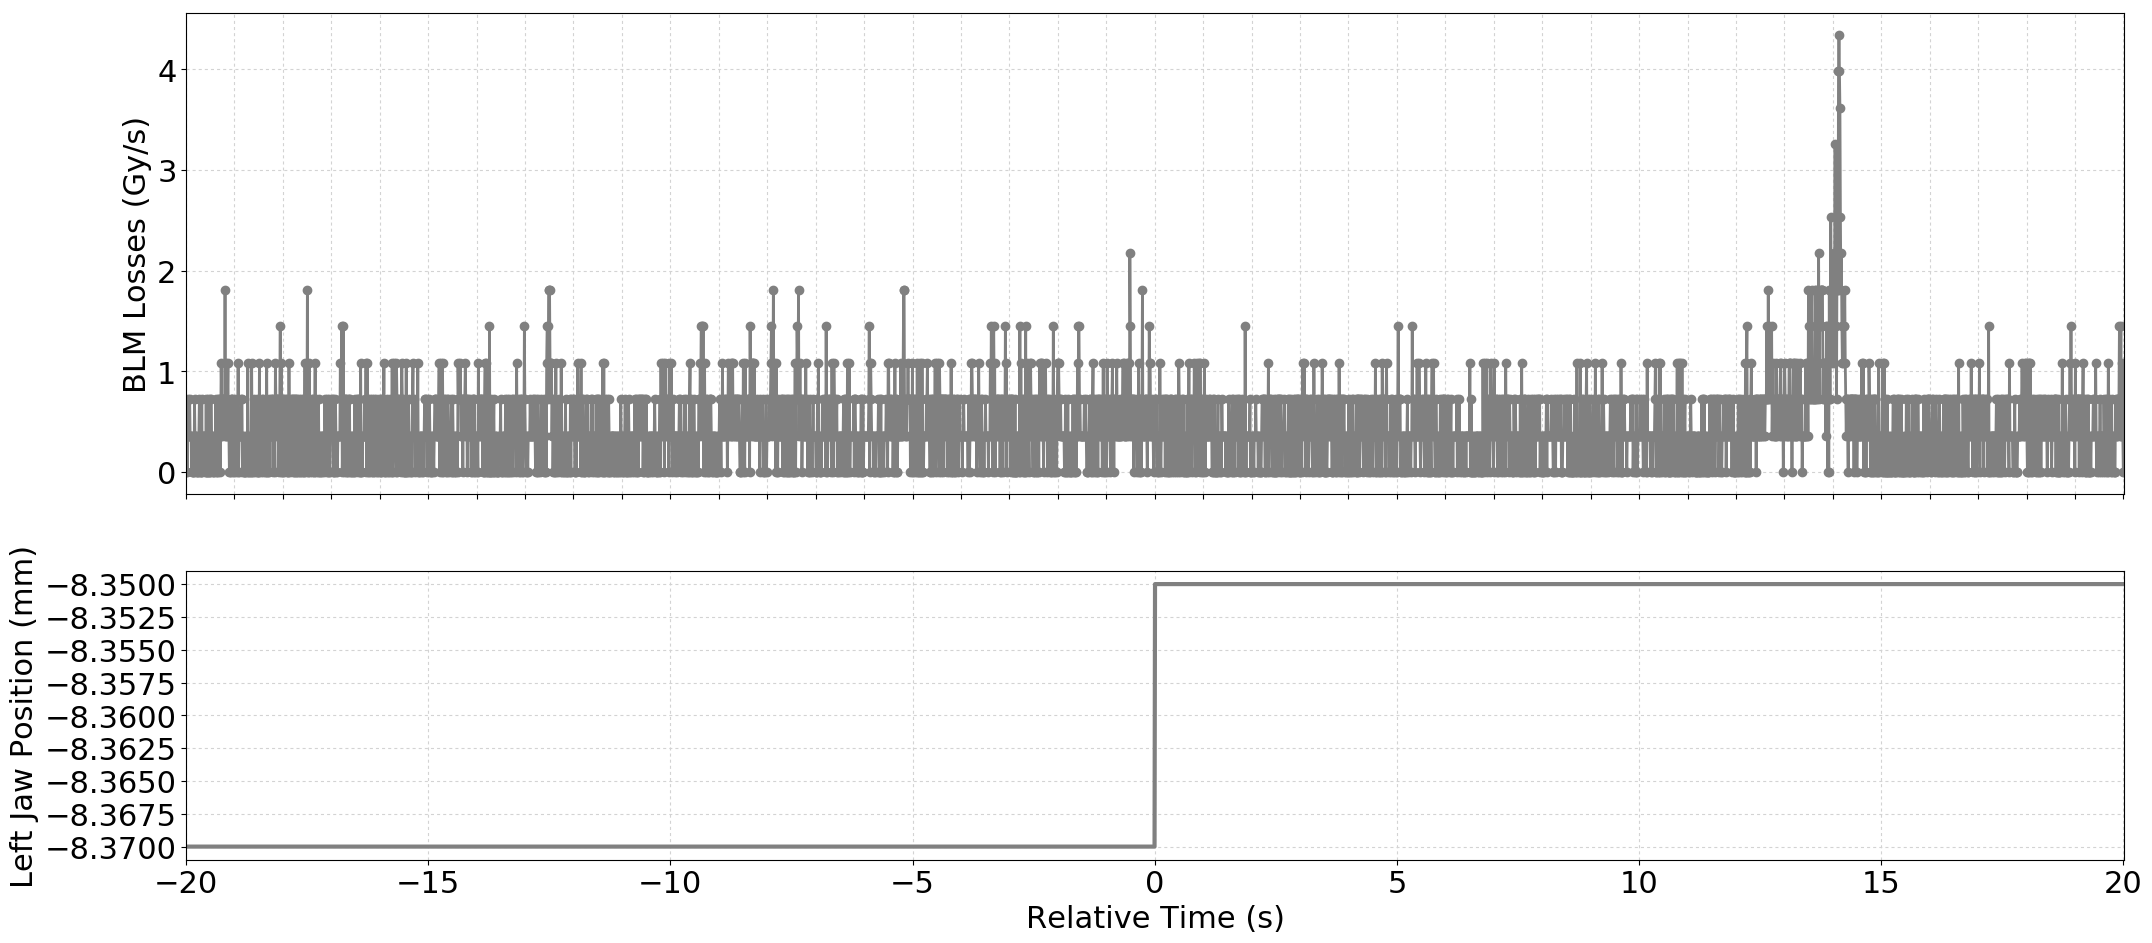

Source data for this figure (header and first rows):
Timestamp, position, BLMTI.04R6.B1E11_TCSP.A4R6.B1
1493559222410, -8.37, 0.0
1493559222420, -8.37, 3.6200000000000004e-07
1493559222430, -8.37, 0.0
1493559222440, -8.37, 7.240000000000001e-07
1493559222450, -8.37, 3.6200000000000004e-07
1493559222460, -8.37, 3.6200000000000004e-07
1493559222470, -8.37, 3.6200000000000004e-07
1493559222480, -8.37, 7.240000000000001e-07
1493559222490, -8.37, 3.6200000000000004e-07
1493559222500, -8.37, 3.6200000000000004e-07
1493559222510, -8.37, 3.6200000000000004e-07
1493559222520, -8.37, 0.0
1493559222530, -8.37, 3.6200000000000004e-07
1493559222540, -8.37, 0.0
1493559222550, -8.37, 0.0
1493559222560, -8.37, 3.6200000000000004e-07
1493559222570, -8.37, 0.0
1493559222580, -8.37, 7.240000000000001e-07
1493559222590, -8.37, 3.6200000000000004e-07
1493559222600, -8.37, 3.6200000000000004e-07
1493559222610, -8.37, 0.0
1493559222620, -8.37, 3.6200000000000004e-07
1493559222630, -8.37, 3.6200000000000004e-07
1493559222640, -8.37, 0.0
1493559222650, -8.37, 0.0
1493559222660, -8.37, 0.0
1493559222670, -8.37, 3.6200000000000004e-07
1493559222680, -8.37, 7.240000000000001e-07
1493559222690, -8.37, 3.6200000000000004e-07
1493559222700, -8.37, 0.0
1493559222710, -8.37, 0.0
1493559222720, -8.37, 0.0
1493559222730, -8.37, 7.240000000000001e-07
1493559222740, -8.37, 0.0
1493559222750, -8.37, 3.6200000000000004e-07
1493559222760, -8.37, 3.6200000000000004e-07
1493559222770, -8.37, 3.6200000000000004e-07
1493559222780, -8.37, 3.6200000000000004e-07
1493559222790, -8.37, 0.0
1493559222800, -8.37, 3.6200000000000004e-07
1493559222810, -8.37, 0.0
1493559222820, -8.37, 7.240000000000001e-07
1493559222830, -8.37, 0.0
1493559222840, -8.37, 0.0
1493559222850, -8.37, 7.240000000000001e-07
1493559222860, -8.37, 0.0
1493559222870, -8.37, 0.0
1493559222880, -8.37, 3.6200000000000004e-07
1493559222890, -8.37, 7.240000000000001e-07
1493559222900, -8.37, 0.0
1493559222910, -8.37, 0.0
1493559222920, -8.37, 7.240000000000001e-07
1493559222930, -8.37, 3.6200000000000004e-07
1493559222940, -8.37, 3.6200000000000004e-07
1493559222950, -8.37, 3.6200000000000004e-07
1493559222960, -8.37, 0.0
1493559222970, -8.37, 0.0
1493559222980, -8.37, 0.0
1493559222990, -8.37, 3.6200000000000004e-07
1493559223000, -8.37, 3.6200000000000004e-07
... 3,941 more rows
